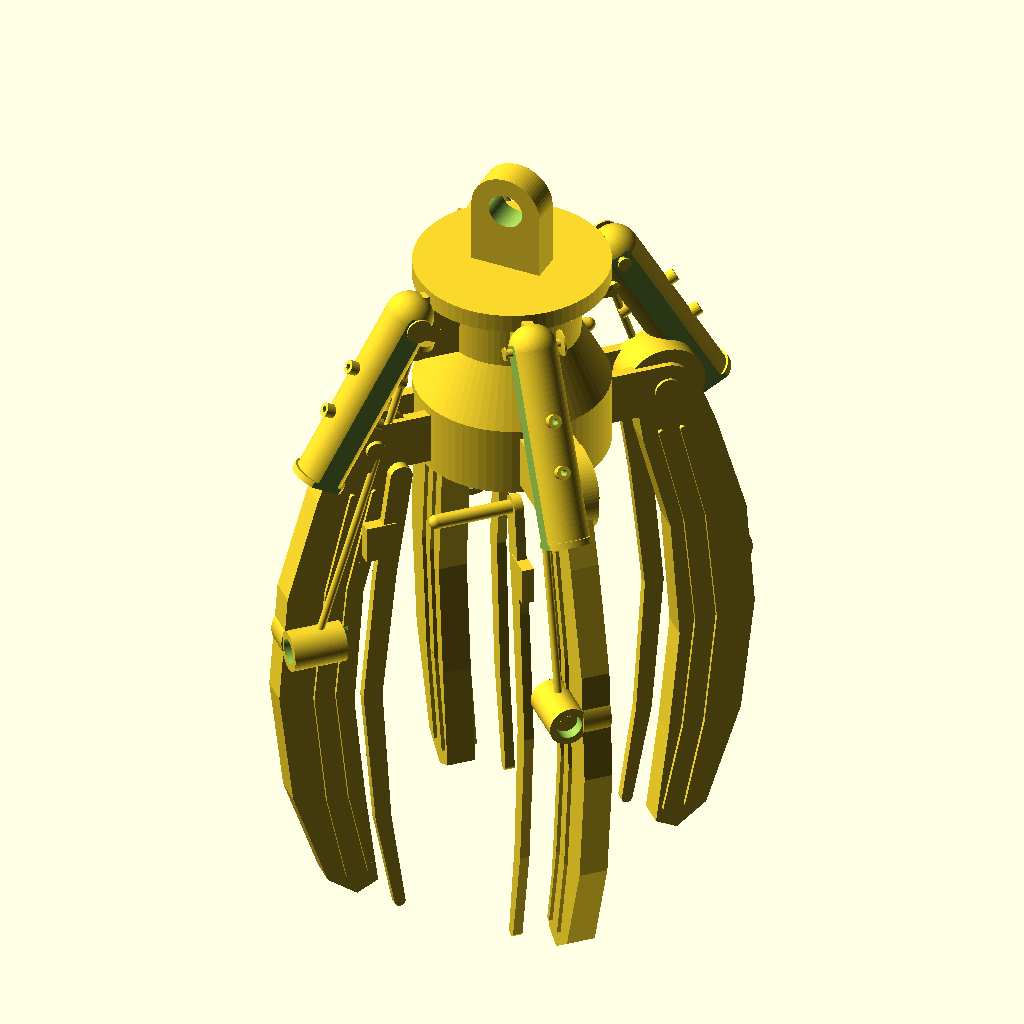
Cell 1: rendered with the file's own defaults.
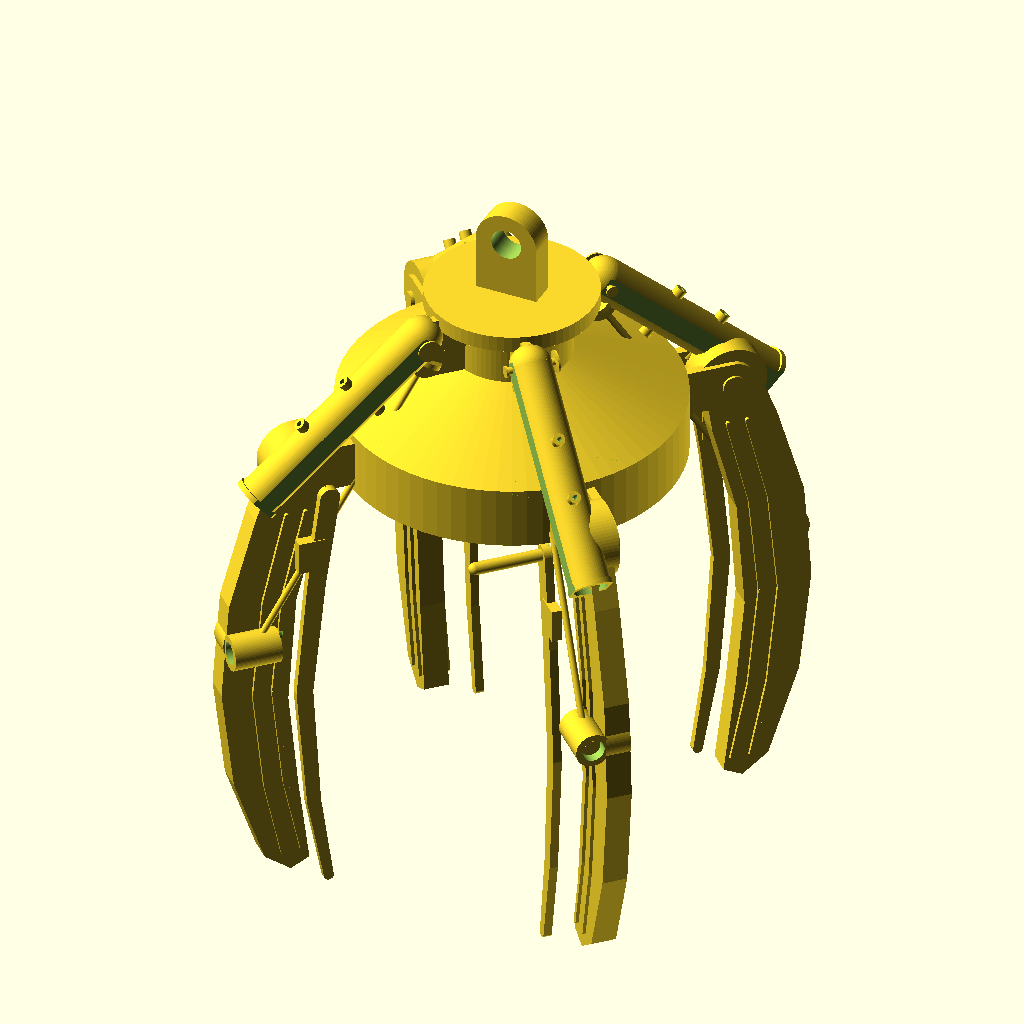
Cell 2: the same model with body_lower_radius = 27.
All cells are drawn from the same view direction (rotation 55°, 0°, 25°, orthographic, colour scheme Cornfield), but the view is re-fitted for each cell, so position and scale can differ between cells as well as the parameter.
The OpenSCAD source (projects/p3d-bench/demo/runs/text_image2cad_textimage2cad_32216_06401c17_image_text_openscad_gpt55-reason/generated.scad):
// Parametric grapple assembly reconstruction
// Dimensions are in millimeters.

$fn = 72;
eps = 0.03;

// -----------------------------------------------------------------------------
// Central end fitting
// -----------------------------------------------------------------------------
body_lower_radius = 13.5;
body_upper_radius = 9.39;
body_cap_radius = 13.5;

body_lower_height = 10.0;
body_taper_height = 8.0;
body_upper_height = 8.5;
body_cap_height = 2.6;

body_revolved_height = body_lower_height + body_taper_height + body_upper_height + body_cap_height;

eye_lug_width = 10.14;
eye_lug_thickness = 4.2;
eye_lug_height = 15.0;
eye_lug_overlap = 0.8;
eye_bore_diameter = 5.0;

// -----------------------------------------------------------------------------
// Hub mounting lugs
// -----------------------------------------------------------------------------
lug_attach_overlap = 0.8;

lower_lug_thickness = 1.47;
lower_lug_length = 12.0;
lower_lug_height = 7.48;
lower_lug_hole_diameter = 2.8;
lower_lug_z = 5.0;
lower_lug_attach_radius = body_lower_radius - lug_attach_overlap;
lower_lug_hole_radius = lower_lug_attach_radius + lower_lug_length - lower_lug_height / 2;
lower_lug_pair_y_offset = 2.85;

upper_lug_thickness = 1.47;
upper_lug_length = 10.0;
upper_lug_height = 5.70;
upper_lug_hole_diameter = 2.48;
upper_lug_attach_radius = body_upper_radius - lug_attach_overlap;
upper_lug_z = body_lower_height + body_taper_height + body_upper_height - 1.2;
upper_lug_hole_radius = upper_lug_attach_radius + upper_lug_length - upper_lug_height / 2;

upper_tab_thickness = 1.47;
upper_tab_length = 9.0;
upper_tab_height = 5.70;
upper_tab_hole_diameter = 1.28;
upper_tab_boss_diameter = 5.70;
upper_tab_attach_radius = body_upper_radius - lug_attach_overlap;
upper_tab_z = body_lower_height + body_taper_height + body_upper_height * 0.35;
upper_tab_hole_radius = upper_tab_attach_radius + upper_tab_length - upper_tab_height / 2;

// -----------------------------------------------------------------------------
// Jaw arms and support ribs
// -----------------------------------------------------------------------------
station_angles = [45, 135, 225, 315];

jaw_length = 73.6;
jaw_thickness = 4.0;
jaw_pivot_radius = lower_lug_hole_radius;
jaw_pivot_z = lower_lug_z;

jaw_pivot_outer_diameter = 10.8;
jaw_pin_hole_diameter = 3.6;

jaw_mid_x = 8.8;
jaw_mid_z = -30.0;
jaw_mid_tab_diameter_2d = 8.2;
jaw_mid_boss_diameter = 5.6;
jaw_mid_boss_length = 7.6;
jaw_mid_boss_y_offset = jaw_thickness / 2 + jaw_mid_boss_diameter * 0.35;

jaw_rib_width = 0.75;
jaw_rib_height = 0.70;
jaw_rib_embed = 0.18;
jaw_rib_path = [
    [1.2, -8.0],
    [4.8, -23.0],
    [6.4, -40.0],
    [4.6, -57.0],
    [1.8, -70.0]
];

support_widths = [3.2, 3.0, 2.7, 2.25, 1.55];
support_path = [
    [-2.6, -3.0],
    [-0.4, -18.5],
    [1.5, -38.0],
    [0.0, -58.5],
    [-2.4, -72.8]
];
support_thickness = 1.35;
support_lateral_offset = 6.2;
support_tab_size = [4.2, 1.7, 5.4];
support_tab_location = [0.4, -13.0];

support_tip_pin_radius = 1.0;
support_tip_pin_length = 11.0;

// -----------------------------------------------------------------------------
// Cylindrical barrels
// -----------------------------------------------------------------------------
barrel_outer_radius = 3.38;
barrel_wall = 0.70;
barrel_inner_radius = barrel_outer_radius - barrel_wall;
barrel_dome_solid_depth = 1.35;
barrel_end_ring_thickness = 0.9;
barrel_end_ring_extra_diameter = 0.7;
barrel_boss_diameter = 1.9;
barrel_boss_projection = 1.2;
barrel_retaining_hole_diameter = 0.864;
barrel_flat_cut_depth = 0.35;

barrel_tangent_offset = 2.7;
barrel_start_radius = upper_lug_hole_radius;
barrel_start_z = upper_lug_z;
barrel_end_radius = jaw_pivot_radius + 8.0;
barrel_end_z = jaw_pivot_z - 3.5;

// -----------------------------------------------------------------------------
// Follower rods
// -----------------------------------------------------------------------------
follower_head_radius = 2.53;
follower_head_thickness = 0.85;
follower_stem_radius = 0.54;
follower_boss_diameter = 3.2;
follower_boss_length = 5.0;
follower_boss_hole_diameter = 1.20;
follower_tangent_offset = 2.6;

follower_start_radius = upper_tab_hole_radius;
follower_start_z = upper_tab_z;

// -----------------------------------------------------------------------------
// Fasteners
// -----------------------------------------------------------------------------
pin_fn = 36;
pin_chamfer = 0.12;

stepped_pin_length = 8.4;
stepped_pin_shank_diameter = 2.7;
stepped_pin_shoulder_diameter = 3.1;
stepped_pin_head_diameter = 3.6;
stepped_pin_shoulder_length = 0.4;
stepped_pin_head_length = 0.4;
stepped_pin_shank_length = stepped_pin_length - stepped_pin_shoulder_length - stepped_pin_head_length;

flanged_pin_length = 8.4;
flanged_pin_shaft_diameter = 1.2;
flanged_pin_large_flange_diameter = 3.6;
flanged_pin_small_flange_diameter = 1.9;
flanged_pin_flange_thickness = 0.41;

spool_pin_length = 5.46;
spool_pin_shaft_diameter = 1.2;
spool_pin_large_flange_diameter = 3.6;
spool_pin_small_flange_diameter = 1.9;
spool_pin_flange_thickness = 0.41;

plain_pin_diameter = 1.076;
plain_pin_length = 1.084;

// -----------------------------------------------------------------------------
// Vector helper
// -----------------------------------------------------------------------------
module align_z_to_vector(p1, p2) {
    v = [p2[0] - p1[0], p2[1] - p1[1], p2[2] - p1[2]];
    L = norm(v);

    if (L > eps) {
        translate(p1)
            rotate(a = acos(v[2] / L), v = [-v[1], v[0], 0])
                children();
    }
}

// -----------------------------------------------------------------------------
// Reusable lug geometry
// -----------------------------------------------------------------------------
module lug_2d(len, h) {
    r = h / 2;

    union() {
        translate([(len - r) / 2, 0])
            square([len - r, h], center = true);

        translate([len - r, 0])
            circle(r = r);
    }
}

module radial_lug_plate(len, h, thickness, hole_d, boss_d = 0, boss_extra = 0.35) {
    hole_x = len - h / 2;

    difference() {
        union() {
            rotate([90, 0, 0])
                linear_extrude(height = thickness, center = true, convexity = 6)
                    lug_2d(len, h);

            if (boss_d > 0) {
                translate([hole_x, 0, 0])
                    rotate([90, 0, 0])
                        cylinder(h = thickness + boss_extra, d = boss_d, center = true);
            }
        }

        translate([hole_x, 0, 0])
            rotate([90, 0, 0])
                cylinder(h = thickness + boss_extra + 2, d = hole_d, center = true);
    }
}

// -----------------------------------------------------------------------------
// Central bell fitting with top eye
// -----------------------------------------------------------------------------
module bell_body() {
    rotate_extrude(convexity = 10)
        polygon(points = [
            [0, 0],
            [body_lower_radius, 0],
            [body_lower_radius, body_lower_height],
            [body_upper_radius, body_lower_height + body_taper_height],
            [body_upper_radius, body_lower_height + body_taper_height + body_upper_height],
            [body_cap_radius, body_lower_height + body_taper_height + body_upper_height],
            [body_cap_radius, body_revolved_height],
            [0, body_revolved_height]
        ]);
}

module top_eye_lug() {
    r = eye_lug_width / 2;
    straight_h = eye_lug_height - r;

    difference() {
        union() {
            translate([0, 0, straight_h / 2])
                cube([eye_lug_width, eye_lug_thickness, straight_h], center = true);

            translate([0, 0, straight_h])
                rotate([90, 0, 0])
                    cylinder(h = eye_lug_thickness, d = eye_lug_width, center = true);
        }

        translate([0, 0, straight_h])
            rotate([90, 0, 0])
                cylinder(h = eye_lug_thickness + 2, d = eye_bore_diameter, center = true);
    }
}

module end_fitting_with_eye() {
    union() {
        bell_body();

        translate([0, 0, body_revolved_height - eye_lug_overlap])
            top_eye_lug();
    }
}

// -----------------------------------------------------------------------------
// Jaw and curved support components
// -----------------------------------------------------------------------------
module jaw_2d_profile() {
    union() {
        circle(d = jaw_pivot_outer_diameter);

        polygon(points = [
            [-4.4, 1.5],
            [4.2, 1.5],
            [7.7, -8.0],
            [12.0, -23.0],
            [13.2, -39.0],
            [11.2, -56.0],
            [6.2, -70.5],
            [2.0, -jaw_length],
            [-1.0, -jaw_length + 1.5],
            [0.8, -58.0],
            [2.4, -42.0],
            [1.1, -24.0],
            [-2.8, -9.0]
        ]);

        translate([jaw_mid_x, jaw_mid_z])
            circle(d = jaw_mid_tab_diameter_2d);
    }
}

module jaw_plate_solid() {
    rotate([90, 0, 0])
        linear_extrude(height = jaw_thickness, center = true, convexity = 10)
            jaw_2d_profile();
}

module jaw_rib(y_sign, x_offset) {
    y_pos = y_sign * (jaw_thickness / 2 + jaw_rib_height / 2 - jaw_rib_embed);

    for (i = [0 : len(jaw_rib_path) - 2]) {
        hull() {
            translate([jaw_rib_path[i][0] + x_offset, y_pos, jaw_rib_path[i][1]])
                rotate([90, 0, 0])
                    cylinder(h = jaw_rib_height, d = jaw_rib_width, center = true);

            translate([jaw_rib_path[i + 1][0] + x_offset, y_pos, jaw_rib_path[i + 1][1]])
                rotate([90, 0, 0])
                    cylinder(h = jaw_rib_height, d = jaw_rib_width, center = true);
        }
    }
}

module gripper_jaw(side_sign = 1) {
    mid_y = side_sign * jaw_mid_boss_y_offset;

    difference() {
        union() {
            jaw_plate_solid();

            // Cylindrical reinforcement around upper pivot.
            rotate([90, 0, 0])
                cylinder(h = jaw_thickness + 1.6, d = jaw_pivot_outer_diameter + 0.8, center = true);

            // Orthogonal mid-body boss.
            translate([jaw_mid_x, mid_y, jaw_mid_z])
                rotate([0, 90, 0])
                    cylinder(h = jaw_mid_boss_length, d = jaw_mid_boss_diameter, center = true);

            for (face = [-1, 1]) {
                jaw_rib(face, -1.55);
                jaw_rib(face, 1.55);
            }
        }

        // Upper pivot bore.
        rotate([90, 0, 0])
            cylinder(h = jaw_thickness + 4, d = jaw_pin_hole_diameter, center = true);

        // Mid-body bore, perpendicular to the upper pivot bore.
        translate([jaw_mid_x, mid_y, jaw_mid_z])
            rotate([0, 90, 0])
                cylinder(h = jaw_mid_boss_length + 3, d = jaw_pin_hole_diameter, center = true);
    }
}

module support_node(pt, node_d) {
    translate([pt[0], 0, pt[1]])
        rotate([90, 0, 0])
            cylinder(h = support_thickness, d = node_d, center = true);
}

module curved_support_arm(has_tip_pin = false, side_sign = 1) {
    union() {
        for (i = [0 : len(support_path) - 2]) {
            hull() {
                support_node(support_path[i], support_widths[i]);
                support_node(support_path[i + 1], support_widths[i + 1]);
            }
        }

        // Small locating tab near the upper end.
        translate([support_tab_location[0], 0, support_tab_location[1]])
            cube(support_tab_size, center = true);

        // Pin-like protruding feature on two of the four curved arms.
        if (has_tip_pin) {
            pin_y = side_sign * (support_thickness / 2 + support_tip_pin_length / 2 - 0.25);
            cap_y = side_sign * (support_thickness / 2 + support_tip_pin_length - 0.25);

            translate([support_path[0][0], pin_y, support_path[0][1]])
                rotate([90, 0, 0])
                    cylinder(h = support_tip_pin_length, r = support_tip_pin_radius, center = true);

            translate([support_path[0][0], cap_y, support_path[0][1]])
                sphere(r = support_tip_pin_radius);
        }
    }
}

// -----------------------------------------------------------------------------
// Barrel and follower link components
// -----------------------------------------------------------------------------
module barrel_local(L) {
    difference() {
        union() {
            cylinder(h = L, r = barrel_outer_radius);

            // Domed closed end.
            sphere(r = barrel_outer_radius);

            // Slight collar at the open end.
            translate([0, 0, L - barrel_end_ring_thickness / 2])
                cylinder(
                    h = barrel_end_ring_thickness,
                    d = 2 * barrel_outer_radius + barrel_end_ring_extra_diameter,
                    center = true
                );

            // Retaining bosses on the barrel wall.
            for (zpos = [L * 0.36, L * 0.62]) {
                translate([0, 0, zpos])
                    rotate([0, 90, 0])
                        cylinder(
                            h = 2 * barrel_outer_radius + 2 * barrel_boss_projection,
                            d = barrel_boss_diameter,
                            center = true
                        );
            }
        }

        // Hollow bore, open at the non-domed end.
        translate([0, 0, barrel_dome_solid_depth])
            cylinder(h = L + 1, r = barrel_inner_radius);

        // Small transverse retaining holes.
        for (zpos = [L * 0.36, L * 0.62]) {
            translate([0, 0, zpos])
                rotate([0, 90, 0])
                    cylinder(
                        h = 2 * barrel_outer_radius + 2 * barrel_boss_projection + 2,
                        d = barrel_retaining_hole_diameter,
                        center = true
                    );
        }

        // Opposing longitudinal flats.
        translate([0, barrel_outer_radius - barrel_flat_cut_depth + 10, L / 2])
            cube([2 * barrel_outer_radius + 4, 20, L + 2], center = true);

        translate([0, -barrel_outer_radius + barrel_flat_cut_depth - 10, L / 2])
            cube([2 * barrel_outer_radius + 4, 20, L + 2], center = true);
    }
}

module barrel_between(p1, p2) {
    v = [p2[0] - p1[0], p2[1] - p1[1], p2[2] - p1[2]];
    L = norm(v);

    align_z_to_vector(p1, p2)
        barrel_local(L);
}

module barrel_link_local(side_sign = 1) {
    p1 = [barrel_start_radius, side_sign * barrel_tangent_offset, barrel_start_z];
    p2 = [barrel_end_radius, side_sign * barrel_tangent_offset, barrel_end_z];

    barrel_between(p1, p2);
}

module follower_head_and_stem(L) {
    union() {
        cylinder(h = follower_head_thickness, r = follower_head_radius, center = true);

        translate([0, 0, L / 2])
            cylinder(h = L, r = follower_stem_radius, center = true);
    }
}

module follower_rod_between(p1, p2) {
    v = [p2[0] - p1[0], p2[1] - p1[1], p2[2] - p1[2]];
    L = norm(v);

    difference() {
        union() {
            align_z_to_vector(p1, p2)
                follower_head_and_stem(L);

            translate(p2)
                rotate([0, 90, 0])
                    cylinder(h = follower_boss_length, d = follower_boss_diameter, center = true);
        }

        translate(p2)
            rotate([0, 90, 0])
                cylinder(h = follower_boss_length + 2, d = follower_boss_hole_diameter, center = true);
    }
}

module follower_link_local(side_sign = 1) {
    p1 = [follower_start_radius, side_sign * follower_tangent_offset, follower_start_z];
    p2 = [
        jaw_pivot_radius + jaw_mid_x,
        side_sign * jaw_mid_boss_y_offset,
        jaw_pivot_z + jaw_mid_z
    ];

    follower_rod_between(p1, p2);
}

// -----------------------------------------------------------------------------
// Fastener modules
// -----------------------------------------------------------------------------
module stepped_pin() {
    z0 = -stepped_pin_length / 2;
    z1 = z0 + stepped_pin_shank_length;
    z2 = z1 + stepped_pin_shoulder_length;
    z3 = stepped_pin_length / 2;

    rotate_extrude(convexity = 4, $fn = pin_fn)
        polygon(points = [
            [0, z0],
            [stepped_pin_shank_diameter / 2, z0],
            [stepped_pin_shank_diameter / 2, z1 - pin_chamfer],
            [stepped_pin_shoulder_diameter / 2, z1],
            [stepped_pin_shoulder_diameter / 2, z2 - pin_chamfer],
            [stepped_pin_head_diameter / 2, z2],
            [stepped_pin_head_diameter / 2, z3],
            [0, z3]
        ]);
}

module flanged_pin() {
    z0 = -flanged_pin_length / 2;
    z1 = z0 + flanged_pin_flange_thickness;
    z2 = flanged_pin_length / 2 - flanged_pin_flange_thickness;
    z3 = flanged_pin_length / 2;

    rotate_extrude(convexity = 4, $fn = pin_fn)
        polygon(points = [
            [0, z0],
            [flanged_pin_large_flange_diameter / 2, z0],
            [flanged_pin_large_flange_diameter / 2, z1 - pin_chamfer],
            [flanged_pin_shaft_diameter / 2, z1],
            [flanged_pin_shaft_diameter / 2, z2],
            [flanged_pin_small_flange_diameter / 2, z2 + pin_chamfer],
            [flanged_pin_small_flange_diameter / 2, z3],
            [0, z3]
        ]);
}

module spool_pin() {
    z0 = -spool_pin_length / 2;
    z1 = z0 + spool_pin_flange_thickness;
    z2 = spool_pin_length / 2 - spool_pin_flange_thickness;
    z3 = spool_pin_length / 2;

    rotate_extrude(convexity = 4, $fn = pin_fn)
        polygon(points = [
            [0, z0],
            [spool_pin_large_flange_diameter / 2, z0],
            [spool_pin_large_flange_diameter / 2, z1 - pin_chamfer],
            [spool_pin_shaft_diameter / 2, z1],
            [spool_pin_shaft_diameter / 2, z2],
            [spool_pin_small_flange_diameter / 2, z2 + pin_chamfer],
            [spool_pin_small_flange_diameter / 2, z3],
            [0, z3]
        ]);
}

module plain_cylindrical_pin() {
    cylinder(h = plain_pin_length, d = plain_pin_diameter, center = true);
}

// -----------------------------------------------------------------------------
// Station-level repeated geometry
// -----------------------------------------------------------------------------
module lower_mounting_lug_pair_local() {
    for (yoff = [-lower_lug_pair_y_offset, lower_lug_pair_y_offset]) {
        translate([lower_lug_attach_radius, yoff, lower_lug_z])
            radial_lug_plate(
                lower_lug_length,
                lower_lug_height,
                lower_lug_thickness,
                lower_lug_hole_diameter
            );
    }
}

module upper_mounting_lugs_local(side_sign = 1) {
    translate([upper_lug_attach_radius, side_sign * barrel_tangent_offset, upper_lug_z])
        radial_lug_plate(
            upper_lug_length,
            upper_lug_height,
            upper_lug_thickness,
            upper_lug_hole_diameter
        );

    translate([upper_tab_attach_radius, side_sign * follower_tangent_offset, upper_tab_z])
        radial_lug_plate(
            upper_tab_length,
            upper_tab_height,
            upper_tab_thickness,
            upper_tab_hole_diameter,
            boss_d = upper_tab_boss_diameter
        );
}

module station_fasteners_local(side_sign = 1) {
    // Lower shoulder pin through clevis and jaw pivot.
    translate([jaw_pivot_radius, 0, jaw_pivot_z])
        rotate([90, 0, 0])
            stepped_pin();

    // Upper flanged pin near barrel/hub connection.
    translate([upper_lug_hole_radius, side_sign * barrel_tangent_offset, upper_lug_z])
        rotate([90, 0, 0])
            flanged_pin();

    // Short plain pin in small upper lug tab.
    translate([upper_tab_hole_radius, side_sign * follower_tangent_offset, upper_tab_z])
        rotate([90, 0, 0])
            plain_cylindrical_pin();

    // Mid-body spool pin through jaw boss.
    translate([
        jaw_pivot_radius + jaw_mid_x,
        side_sign * jaw_mid_boss_y_offset,
        jaw_pivot_z + jaw_mid_z
    ])
        rotate([0, 90, 0])
            spool_pin();
}

module station_assembly_local(side_sign = 1, support_has_tip_pin = false) {
    lower_mounting_lug_pair_local();
    upper_mounting_lugs_local(side_sign);

    translate([jaw_pivot_radius, 0, jaw_pivot_z])
        gripper_jaw(side_sign);

    translate([jaw_pivot_radius, side_sign * support_lateral_offset, jaw_pivot_z])
        curved_support_arm(has_tip_pin = support_has_tip_pin, side_sign = side_sign);

    barrel_link_local(side_sign);
    follower_link_local(side_sign);
    station_fasteners_local(side_sign);
}

// -----------------------------------------------------------------------------
// Main unified assembly
// -----------------------------------------------------------------------------
union() {
    end_fitting_with_eye();

    for (i = [0 : 3]) {
        rotate([0, 0, station_angles[i]])
            station_assembly_local(
                side_sign = (i % 2 == 0) ? 1 : -1,
                support_has_tip_pin = (i % 2 == 1)
            );
    }
}
Parameter table extracted from the source (name, type, default, range or options):
eps: number, default 0.03
body_lower_radius: number, default 13.5
body_upper_radius: number, default 9.39
body_cap_radius: number, default 13.5
body_lower_height: number, default 10
body_taper_height: number, default 8
body_upper_height: number, default 8.5
body_cap_height: number, default 2.6
eye_lug_width: number, default 10.14
eye_lug_thickness: number, default 4.2
eye_lug_height: number, default 15
eye_lug_overlap: number, default 0.8
eye_bore_diameter: number, default 5
lug_attach_overlap: number, default 0.8
lower_lug_thickness: number, default 1.47
lower_lug_length: number, default 12
lower_lug_height: number, default 7.48
lower_lug_hole_diameter: number, default 2.8
lower_lug_z: number, default 5
lower_lug_pair_y_offset: number, default 2.85
upper_lug_thickness: number, default 1.47
upper_lug_length: number, default 10
upper_lug_height: number, default 5.7
upper_lug_hole_diameter: number, default 2.48
upper_tab_thickness: number, default 1.47
upper_tab_length: number, default 9
upper_tab_height: number, default 5.7
upper_tab_hole_diameter: number, default 1.28
upper_tab_boss_diameter: number, default 5.7
station_angles: vector, default [45, 135, 225, 315]
jaw_length: number, default 73.6
jaw_thickness: number, default 4
jaw_pivot_outer_diameter: number, default 10.8
jaw_pin_hole_diameter: number, default 3.6
jaw_mid_x: number, default 8.8
jaw_mid_z: number, default -30
jaw_mid_tab_diameter_2d: number, default 8.2
jaw_mid_boss_diameter: number, default 5.6
jaw_mid_boss_length: number, default 7.6
jaw_rib_width: number, default 0.75
jaw_rib_height: number, default 0.7
jaw_rib_embed: number, default 0.18
support_thickness: number, default 1.35
support_lateral_offset: number, default 6.2
support_tab_size: vector, default [4.2, 1.7, 5.4]
support_tab_location: vector, default [0.4, -13]
support_tip_pin_radius: number, default 1
support_tip_pin_length: number, default 11
barrel_outer_radius: number, default 3.38
barrel_wall: number, default 0.7
barrel_dome_solid_depth: number, default 1.35
barrel_end_ring_thickness: number, default 0.9
barrel_end_ring_extra_diameter: number, default 0.7
barrel_boss_diameter: number, default 1.9
barrel_boss_projection: number, default 1.2
barrel_retaining_hole_diameter: number, default 0.864
barrel_flat_cut_depth: number, default 0.35
barrel_tangent_offset: number, default 2.7
follower_head_radius: number, default 2.53
follower_head_thickness: number, default 0.85
follower_stem_radius: number, default 0.54
follower_boss_diameter: number, default 3.2
follower_boss_length: number, default 5
follower_boss_hole_diameter: number, default 1.2
